Image classification data set "dataset" (seba-bs22/Proyecto-Final-DecklyBuy-TCG- on GitHub). Class labels (8): damaged, heavily played, invalid card, lightly played, mint, moderately played, near mint, not card.

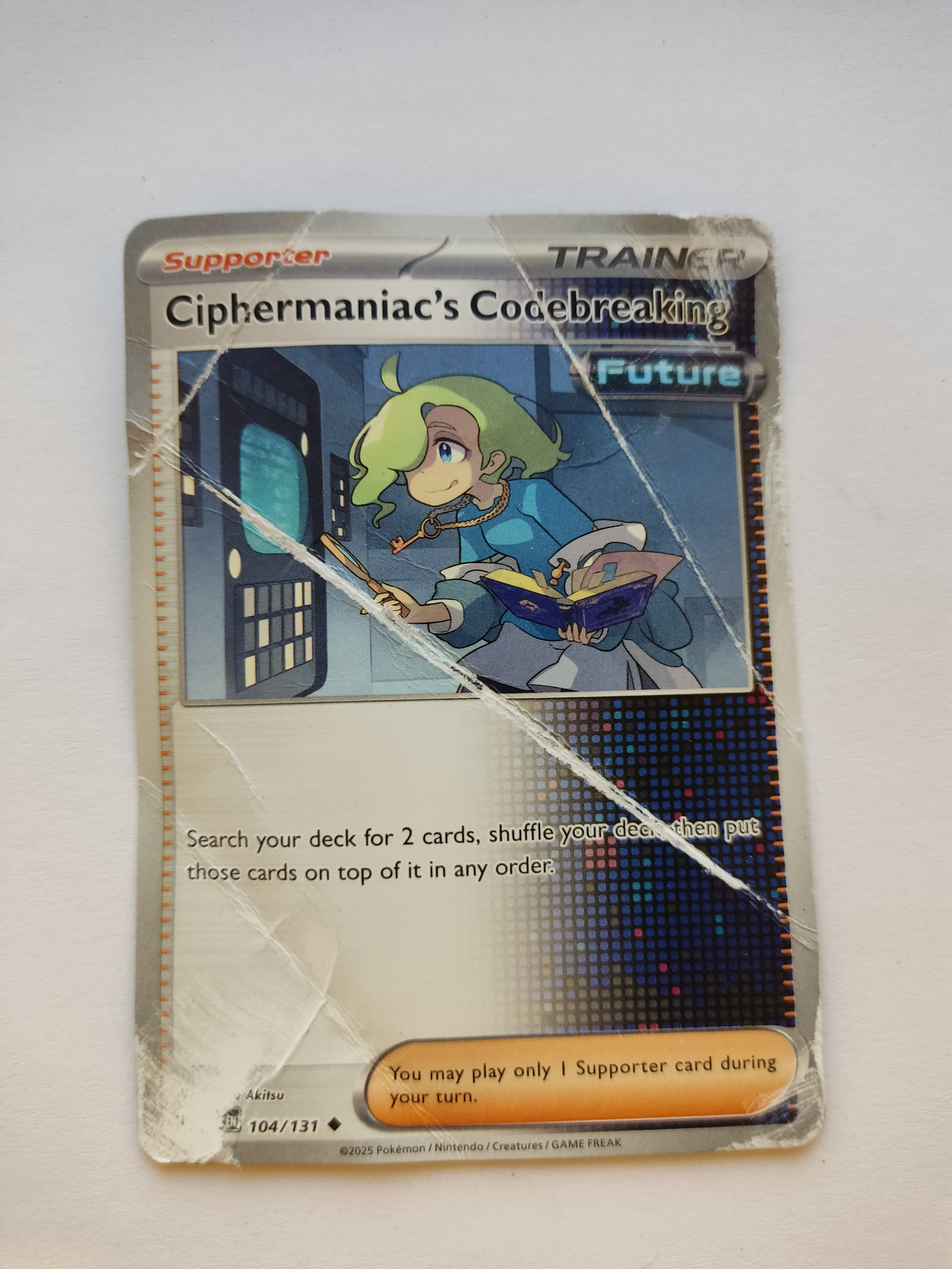
Label: damaged

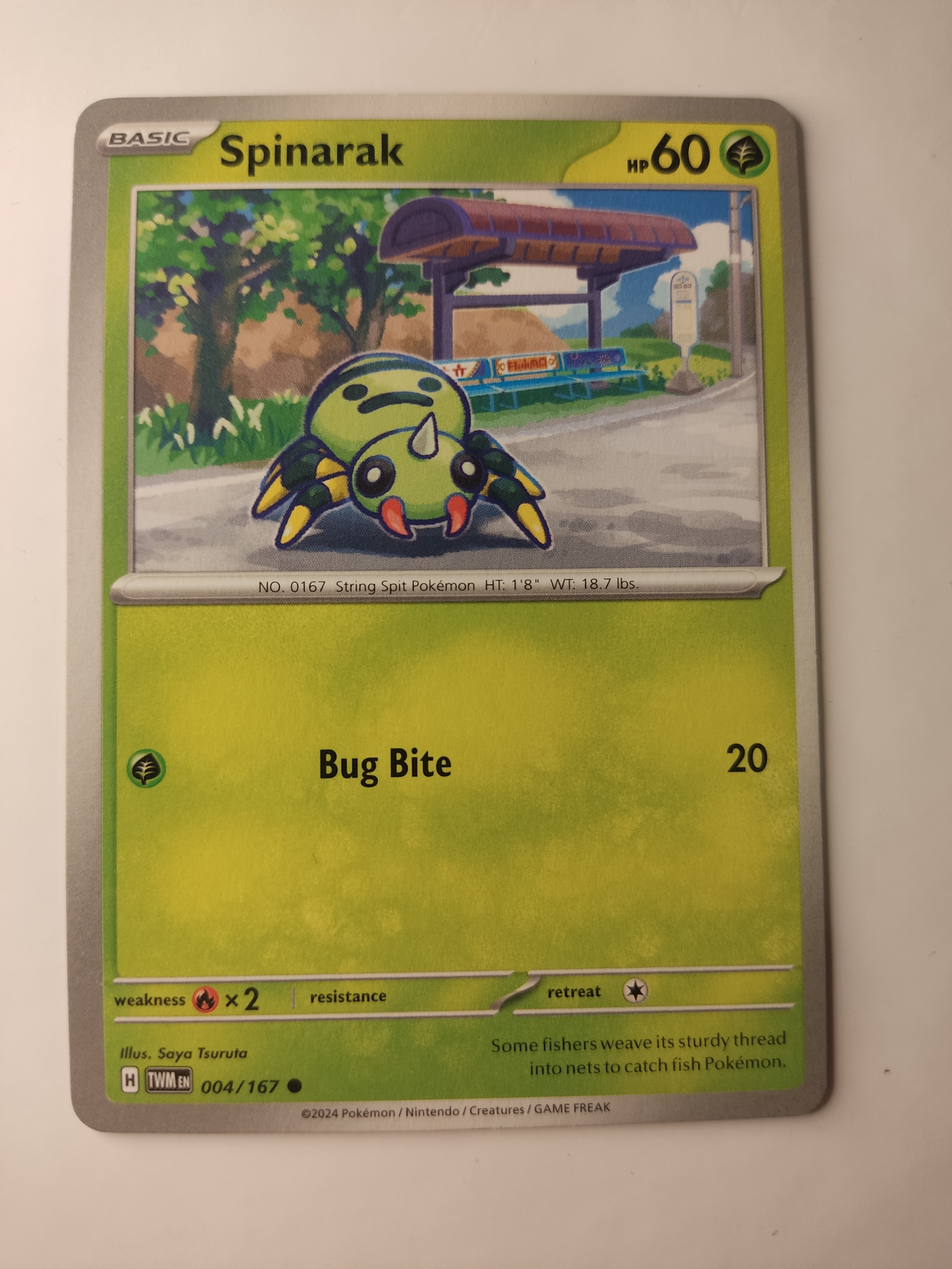
Label: mint

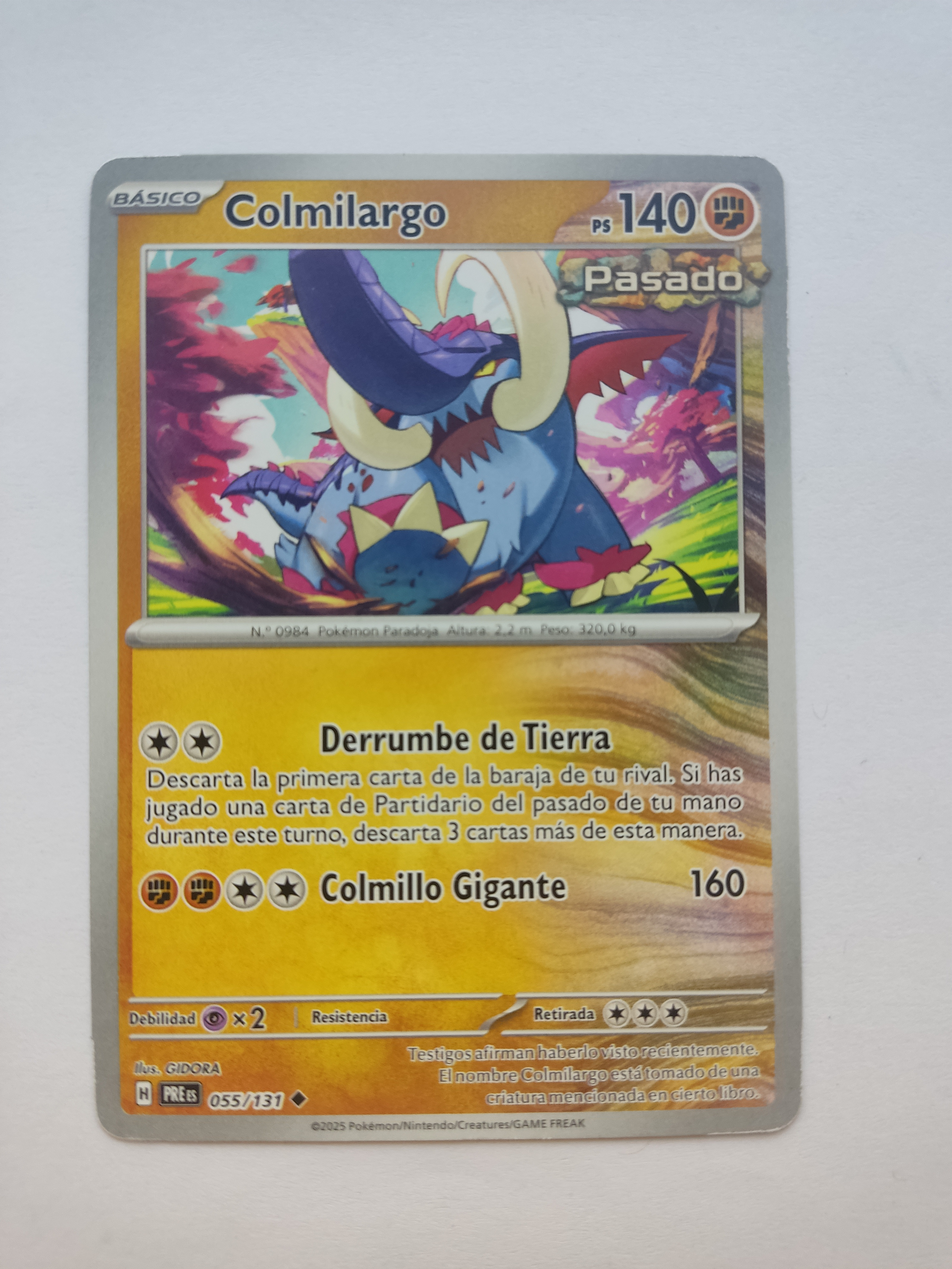
Label: near mint

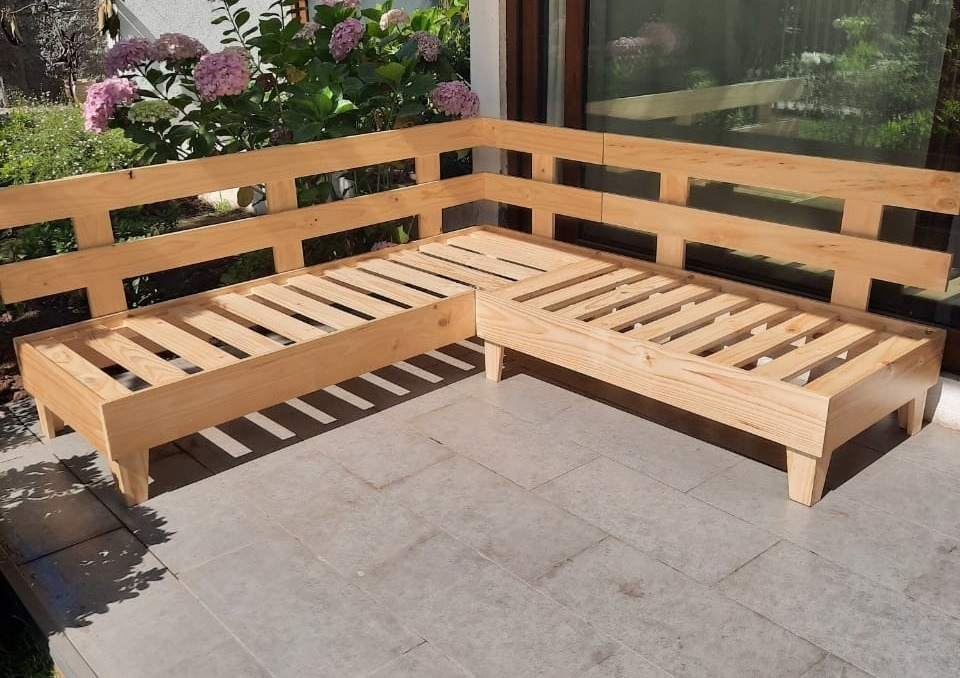
Label: not card

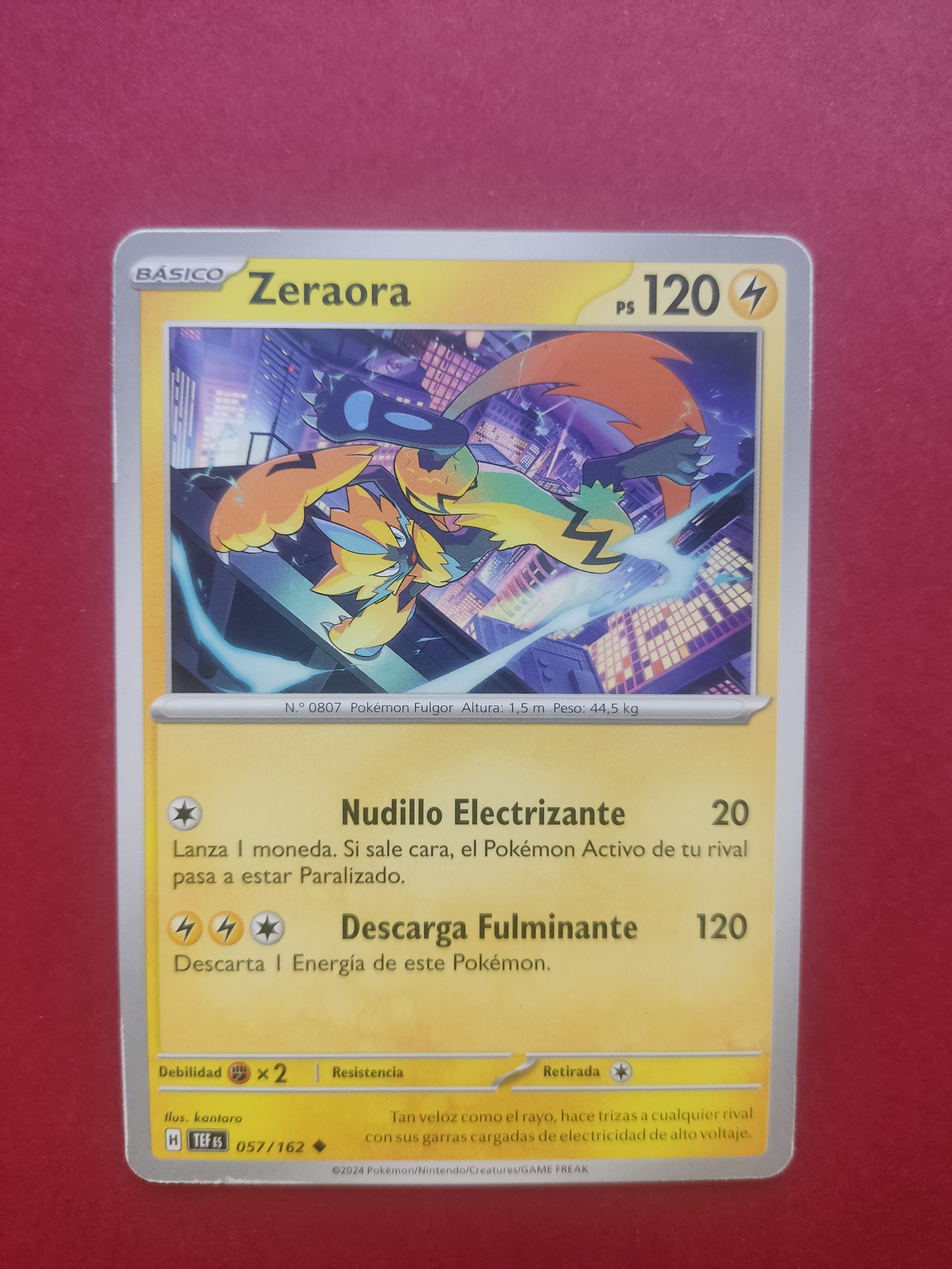
Label: lightly played

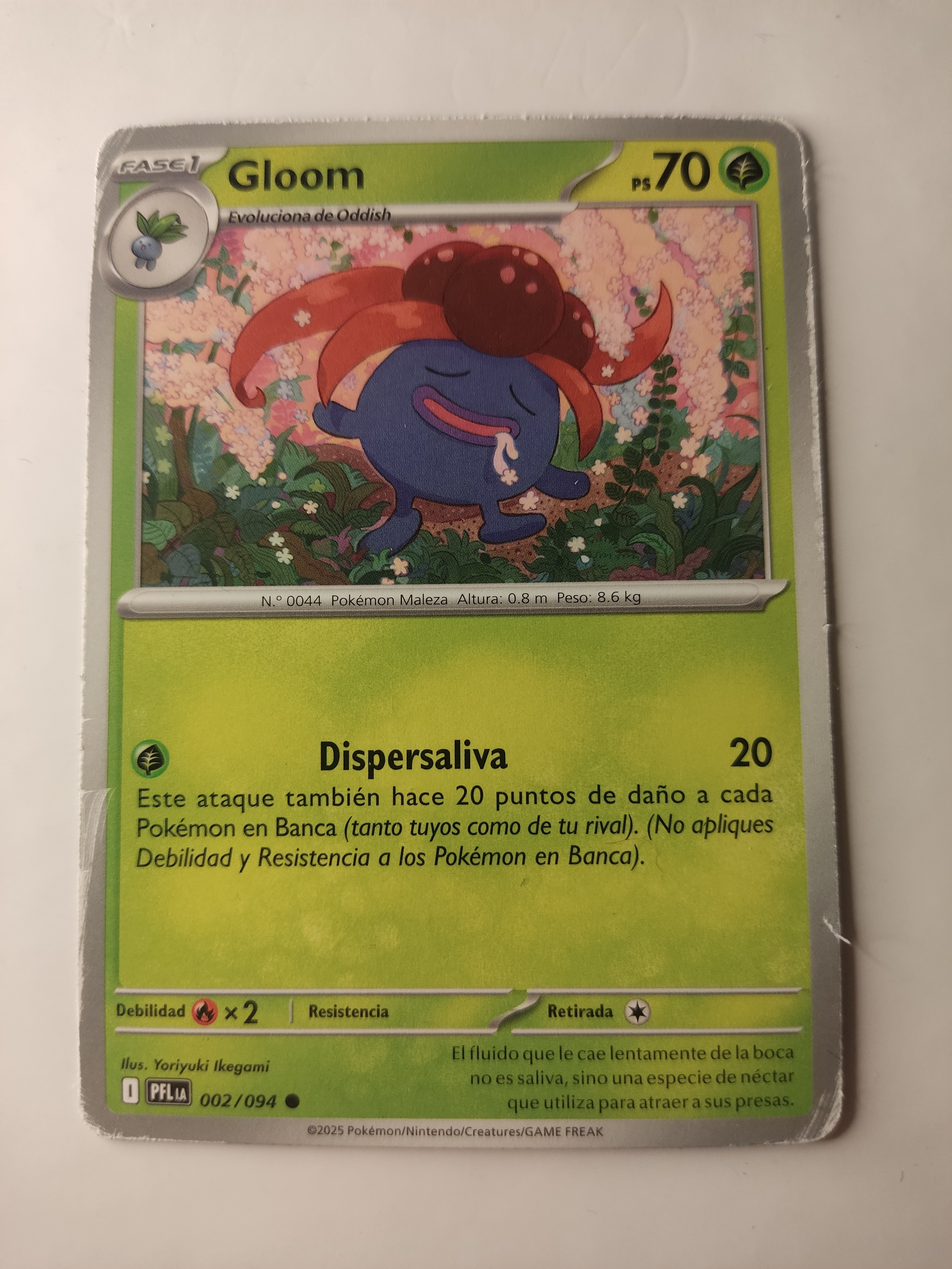
Label: heavily played
